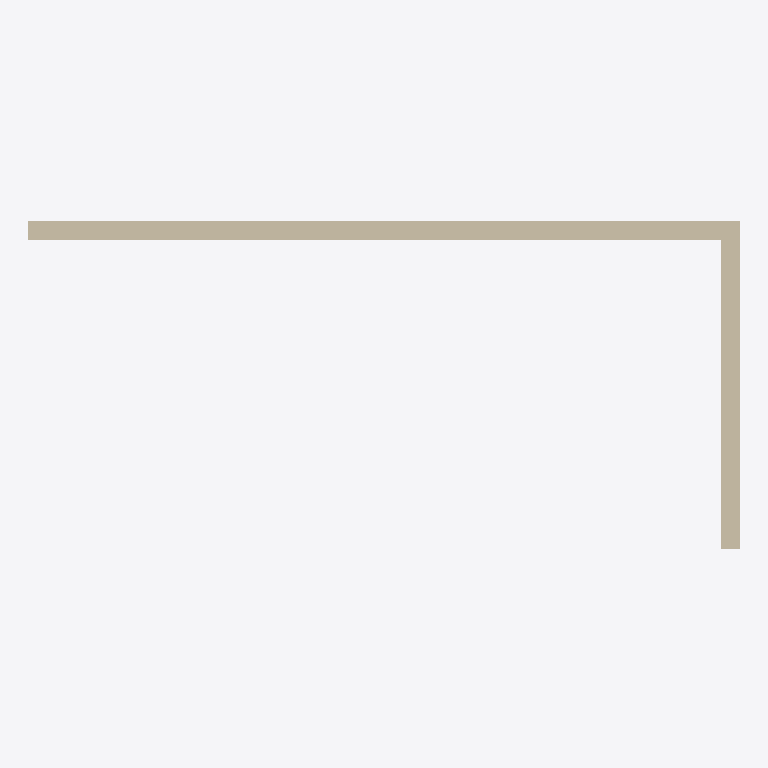
Plan cut of the same IFC building model at storey 'Level 1' (level 4.00 m, cut at 5.40 m), seen from above with north up, elements coloured by IFC class (only those large enough to see are counted): 2 walls (beige). Cut surfaces are drawn darker.
Extent 11.1 m × 5.2 m × 8.0 m (x, y, z). Storeys (2): Level 0 at 0.00 m; Level 1 at 4.00 m. Elements (3): 2 IfcWall, 1 IfcWindow.

HEADER;
FILE_DESCRIPTION(('ViewDefinition [ReferenceView_V1.2]','RevitIdentifiers [ContentGUID: 278ba6b0-79b4-4464-b501-e6c5a87694ab, VersionGUID: d71a07ab-4b40-4b16-839d-30d2dc0a21c3, NumberOfSaves: 1]','CoordinateReference [CoordinateBase: Shared Coordinates]','ExchangeRequirement [Architecture]'),'2;1');
FILE_NAME('03_wall_with_window.ifc','2026-05-12T15:19:59+01:00',(''),(''),'ODA SDAI 24.12','Autodesk Revit 25.4.50.35 (ENG) - IFC 25.4.50.35','');
FILE_SCHEMA(('IFC4'));
ENDSEC;
DATA;
#29=IFCPROJECT('0dYwQmURH4PBK1viLNYMjR',#18,'Project Number',$,$,'Project Name','Project Status',(#24),#412);
#44=IFCSITE('0dYwQmURH4PBK1viLNYMjP',#18,'Default',$,$,#43,$,$,.ELEMENT.,(51,30,23,112487),(0,-7,-37,-956022),0.0,$,$);
#34=IFCBUILDING('0dYwQmURH4PBK1viLNYMjQ',#18,'',$,$,#32,$,'',.ELEMENT.,$,$,#33);
#37=IFCBUILDINGSTOREY('3Zu5Bv0LOHrPC10026FoQQ',#18,'Level 0',$,'Level:Circle Head - Project Datum',#36,$,'Level 0',.ELEMENT.,0.0);
#41=IFCBUILDINGSTOREY('15Z0v90RiHrPC20026FoKR',#18,'Level 1',$,'Level:Circle Head - Project Datum',#40,$,'Level 1',.ELEMENT.,3999.9999999999995);
#116=IFCWALL('3N6WUhIq1B5eETCDBS3keb',#18,'Basic Wall:Wall-Ext_102Bwk-75Ins-100LBlk-12P:314342',$,'Basic Wall:Wall-Ext_102Bwk-75Ins-100LBlk-12P',#50,#54,'314342',.NOTDEFINED.);
#208=IFCWALL('3N6WUhIq1B5eETCDBS3kty',#18,'Basic Wall:Wall-Ext_102Bwk-75Ins-100LBlk-12P:314431',$,'Basic Wall:Wall-Ext_102Bwk-75Ins-100LBlk-12P',#166,#170,'314431',.NOTDEFINED.);
ENDSEC;
